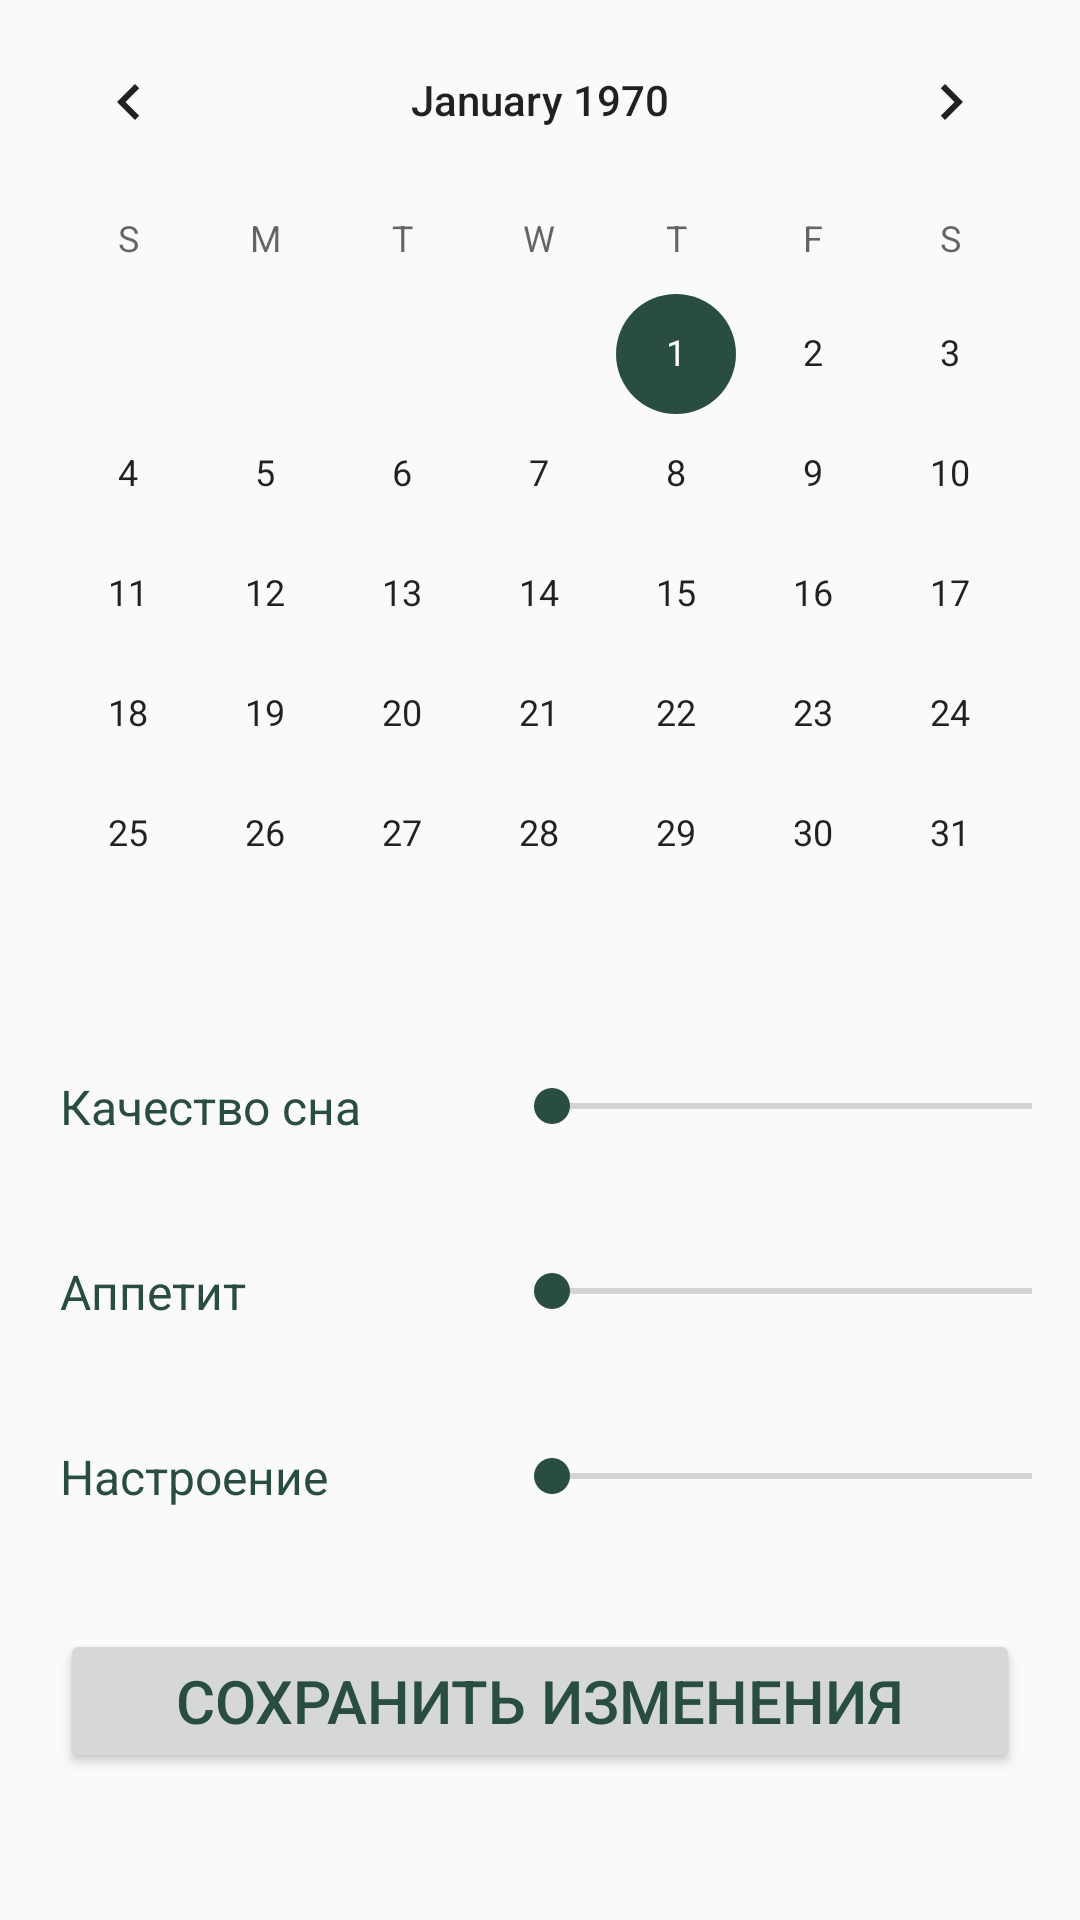

Reconstruct the res/layout file that produces this screen, plus the resources it refers to.
<!-- AndroidManifest.xml: application theme AppTheme -->
<!-- res/layout/activity_main.xml -->
<?xml version="1.0" encoding="utf-8"?>
<android.support.constraint.ConstraintLayout xmlns:android="http://schemas.android.com/apk/res/android"
    xmlns:app="http://schemas.android.com/apk/res-auto"
    xmlns:tools="http://schemas.android.com/tools"
    android:layout_width="match_parent"
    android:layout_height="match_parent"
    tools:context=".MainActivity">

    <ScrollView xmlns:android="http://schemas.android.com/apk/res/android"
        android:id="@+id/activity_main"
        android:layout_width="match_parent"
        android:layout_height="match_parent">

        <LinearLayout xmlns:android="http://schemas.android.com/apk/res/android"
            android:layout_width="match_parent"
            android:layout_height="wrap_content"
            android:orientation="vertical">

            <CalendarView
                android:id="@+id/calendar_view"
                android:layout_width="match_parent"
                android:layout_height="match_parent" />

            <TableLayout xmlns:android="http://schemas.android.com/apk/res/android"
                android:layout_width="match_parent"
                android:layout_height="match_parent">

                <TableRow>

                    <TextView
                        android:id="@+id/sleepTextView"
                        android:layout_width="0dp"
                        android:layout_height="wrap_content"
                        android:layout_margin="20dp"
                        android:layout_weight="0.4"
                        android:text="Качество сна"
                        android:textColor="@color/dark"
                        android:textSize="16sp" />

                    <SeekBar
                        android:id="@+id/sleepSeekBar"
                        android:layout_width="0dp"
                        android:layout_height="wrap_content"
                        android:layout_gravity="center"
                        android:layout_weight="0.6"
                        android:max="10"
                        android:progress="0"
                        android:progressTint="@color/dark"
                        android:thumbTint="@color/dark" />
                </TableRow>

                <TableRow>

                    <TextView
                        android:id="@+id/appetiteTextView"
                        android:layout_width="0px"
                        android:layout_height="wrap_content"
                        android:layout_margin="20dp"
                        android:layout_weight="0.4"
                        android:text="Аппетит"
                        android:textColor="@color/dark"
                        android:textSize="16sp" />

                    <SeekBar
                        android:id="@+id/appetiteSeekBar"
                        android:layout_width="0px"
                        android:layout_height="wrap_content"
                        android:layout_gravity="center"
                        android:layout_weight="0.6"
                        android:max="10"
                        android:progress="0"
                        android:progressTint="@color/dark"
                        android:thumbTint="@color/dark" />
                </TableRow>

                <TableRow>

                    <TextView
                        android:id="@+id/moodTextView"
                        android:layout_width="0px"
                        android:layout_height="wrap_content"
                        android:layout_margin="20dp"
                        android:layout_weight="0.4"
                        android:text="Настроение"
                        android:textColor="@color/dark"
                        android:textSize="16sp" />

                    <SeekBar
                        android:id="@+id/moodSeekBar"
                        android:layout_width="0px"
                        android:layout_height="wrap_content"
                        android:layout_gravity="center"
                        android:layout_weight="0.6"
                        android:max="10"
                        android:progress="0"
                        android:progressTint="@color/dark"
                        android:thumbTint="@color/dark" />
                </TableRow>

                <TableRow>

                    <Button
                        android:layout_width="wrap_content"
                        android:layout_height="wrap_content"
                        android:layout_margin="20dp"
                        android:layout_weight="1"
                        android:id="@+id/button"
                        android:onClick="saveChanges"
                        android:shadowColor="@color/main"
                        android:text="Сохранить изменения"
                        android:textColor="@color/dark"
                        android:textSize="20sp" />
                </TableRow>
            </TableLayout>
        </LinearLayout>
    </ScrollView>

</android.support.constraint.ConstraintLayout>
<!-- resources referenced by this layout -->
<resources>
  <color name="dark">#294D40</color>
  <color name="main">#539980</color>
  <style name="AppTheme" parent="Theme.AppCompat.Light.DarkActionBar">
          
          <item name="colorPrimary">@color/main</item>
          <item name="colorPrimaryDark">@color/grey</item>
          <item name="colorAccent">@color/dark</item>
      </style>
  <color name="grey">#3F4D48</color>
</resources>
